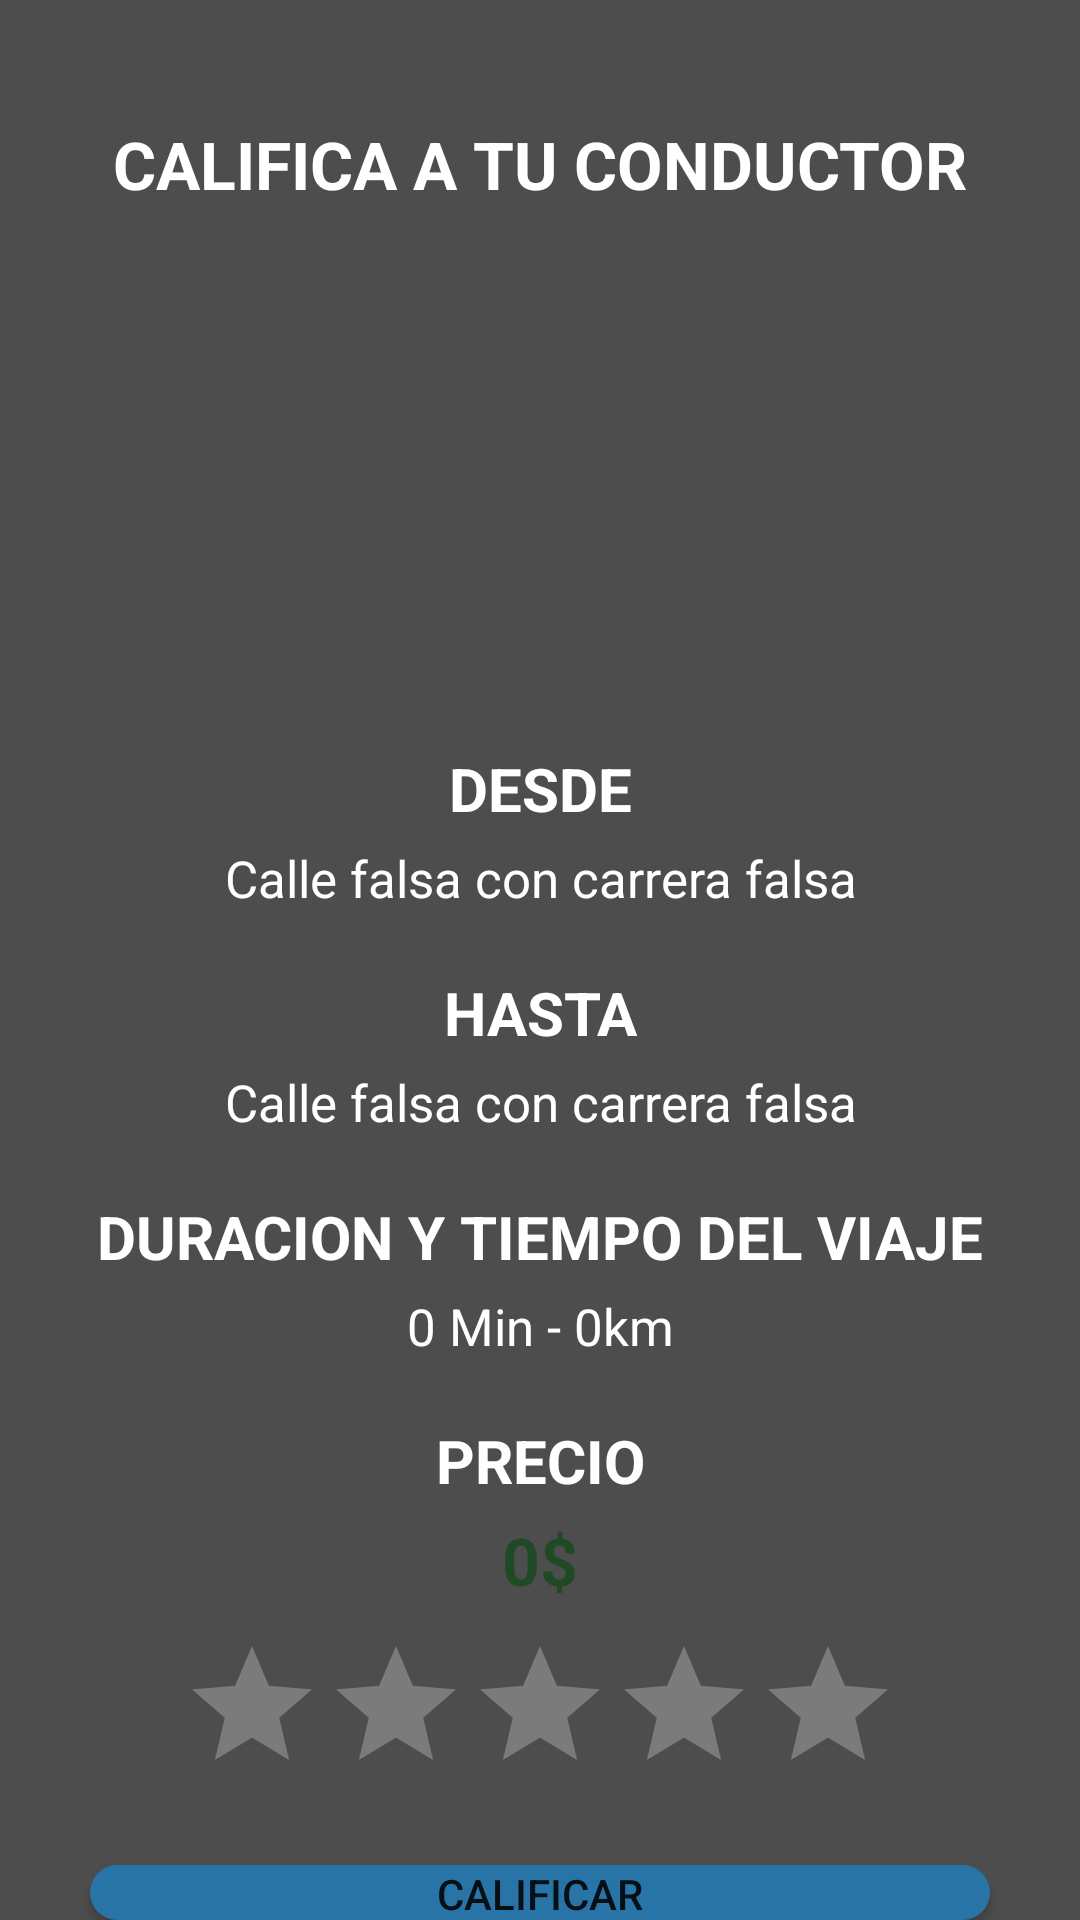

The Android layout XML behind this screen, and the referenced resources:
<!-- AndroidManifest.xml: application theme SplashTheme -->
<!-- res/layout/activity_calification.xml -->
<?xml version="1.0" encoding="utf-8"?>
<androidx.coordinatorlayout.widget.CoordinatorLayout xmlns:android="http://schemas.android.com/apk/res/android"
    xmlns:app="http://schemas.android.com/apk/res-auto"
    xmlns:tools="http://schemas.android.com/tools"
    android:layout_width="match_parent"
    android:layout_height="match_parent"
    tools:context=".activities.CalificationClientActivity">

    <FrameLayout
        android:layout_width="match_parent"
        android:layout_height="match_parent">

        <ImageView
            android:layout_width="match_parent"
            android:layout_height="match_parent"
            android:src="@drawable/city"
            android:scaleType="centerCrop"
            />

        <View
            android:layout_width="match_parent"
            android:layout_height="match_parent"
            android:background="@color/black"
            android:alpha="0.7" />

    </FrameLayout>

    <LinearLayout
        android:layout_width="match_parent"
        android:layout_height="match_parent"
        android:orientation="vertical">

        <TextView
            android:layout_width="match_parent"
            android:layout_height="wrap_content"
            android:text="CALIFICA A TU CONDUCTOR"
            android:textColor="@color/white"
            android:textStyle="bold"
            android:textAlignment="center"
            android:textSize="22sp"
            android:layout_marginTop="40dp"/>

        <ImageView
            android:layout_width="140dp"
            android:layout_height="140dp"
            android:src="@drawable/ic_check_green"
            android:layout_gravity="center"
            android:layout_marginTop="20dp" />

        <TextView
            android:layout_width="match_parent"
            android:layout_height="wrap_content"
            android:textAlignment="center"
            android:text="DESDE"
            android:textColor="@color/white"
            android:textStyle="bold"
            android:textSize="20sp"
            android:layout_marginTop="20dp"
            />

        <TextView
            android:id="@+id/textViewOrigin"
            android:layout_width="match_parent"
            android:layout_height="wrap_content"
            android:textAlignment="center"
            android:text="Calle falsa con carrera falsa"
            android:textColor="@color/white"
            android:textSize="17sp"
            android:layout_marginTop="5dp"
            android:layout_marginLeft="30dp"
            android:layout_marginRight="30dp"
            android:maxLines="2"
            />


        <TextView
            android:layout_width="match_parent"
            android:layout_height="wrap_content"
            android:textAlignment="center"
            android:text="HASTA"
            android:textColor="@color/white"
            android:textStyle="bold"
            android:textSize="20sp"
            android:layout_marginTop="20dp"
            />

        <TextView
            android:id="@+id/textViewDestination"
            android:layout_width="match_parent"
            android:layout_height="wrap_content"
            android:textAlignment="center"
            android:text="Calle falsa con carrera falsa"
            android:textColor="@color/white"
            android:textSize="17sp"
            android:layout_marginTop="5dp"
            android:layout_marginLeft="30dp"
            android:layout_marginRight="30dp"
            android:maxLines="2"
            />

        <TextView
            android:layout_width="match_parent"
            android:layout_height="wrap_content"
            android:textAlignment="center"
            android:text="DURACION Y TIEMPO DEL VIAJE"
            android:textColor="@color/white"
            android:textStyle="bold"
            android:textSize="20sp"
            android:layout_marginTop="20dp"
            />

        <TextView
            android:id="@+id/textViewTimeAndDistance"
            android:layout_width="match_parent"
            android:layout_height="wrap_content"
            android:textAlignment="center"
            android:text="0 Min - 0km"
            android:textColor="@color/white"
            android:textSize="17sp"
            android:layout_marginTop="5dp"
            android:layout_marginLeft="30dp"
            android:layout_marginRight="30dp"
            android:maxLines="2"
            />

        <TextView
            android:layout_width="match_parent"
            android:layout_height="wrap_content"
            android:textAlignment="center"
            android:text="PRECIO"
            android:textColor="@color/white"
            android:textStyle="bold"
            android:textSize="20sp"
            android:layout_marginTop="20dp"
            />

        <TextView
            android:id="@+id/textViewPrice"
            android:layout_width="match_parent"
            android:layout_height="wrap_content"
            android:textAlignment="center"
            android:text="0$"
            android:textColor="@color/green"
            android:textSize="22sp"
            android:textStyle="bold"
            android:layout_marginTop="5dp"
            android:layout_marginLeft="30dp"
            android:layout_marginRight="30dp"
            android:maxLines="2"
            />

        <RatingBar
            android:id="@+id/ratingBar"
            android:layout_width="wrap_content"
            android:layout_height="wrap_content"
            android:layout_gravity="center"
            android:layout_marginTop="10dp"
            android:layout_marginBottom="10dp"/>

        <Button
            android:id="@+id/btnCalification"
            android:layout_width="match_parent"
            android:layout_height="wrap_content"
            android:layout_marginRight="30dp"
            android:layout_marginLeft="30dp"
            android:text="CALIFICAR"
            android:layout_marginTop="10dp"
            android:background="@drawable/rounded_button"
            />

    </LinearLayout>

</androidx.coordinatorlayout.widget.CoordinatorLayout>
<!-- resources referenced by this layout -->
<resources>
  <color name="black">#FF000000</color>
  <color name="green">#204a26</color>
  <color name="white">#FFFFFFFF</color>
  <!-- drawable rounded_button (drawable) -->
  <?xml version="1.0" encoding="utf-8"?>
  <shape
      xmlns:android="http://schemas.android.com/apk/res/android">
  
      <corners android:radius="50dp" />
      <solid android:color="#2874A6" />
  
  </shape>
  <style name="SplashTheme" parent="Theme.UberCloneKotlin">
          <item name="android:windowBackground">@drawable/splash_screen</item>
      </style>
  <style name="Theme.UberCloneKotlin" parent="Theme.AppCompat.Light.NoActionBar">
          
          <item name="colorPrimary">@color/green</item>
          <item name="colorPrimaryVariant">@color/white</item>
          <item name="colorOnPrimary">@color/white</item>
          
          <item name="colorSecondary">@color/black</item>
          <item name="colorSecondaryVariant">@color/green</item>
          <item name="colorOnSecondary">@color/black</item>
          
          <item name="android:statusBarColor">@color/green</item>
          <item name="colorControlNormal">@color/white</item>
          <item name="colorControlActivated">@color/white</item>
          <item name="colorControlHighlight">@color/white</item>
          <item name="android:textColorHint">@color/white</item>
          
      </style>
  <!-- drawable splash_screen (drawable) -->
  <?xml version="1.0" encoding="utf-8"?>
  <layer-list xmlns:android="http://schemas.android.com/apk/res/android">
      <item android:drawable="@color/green" />
      <item>
          <bitmap
              android:gravity="center"
              android:src="@drawable/logo" />
      </item>
  </layer-list>
</resources>
